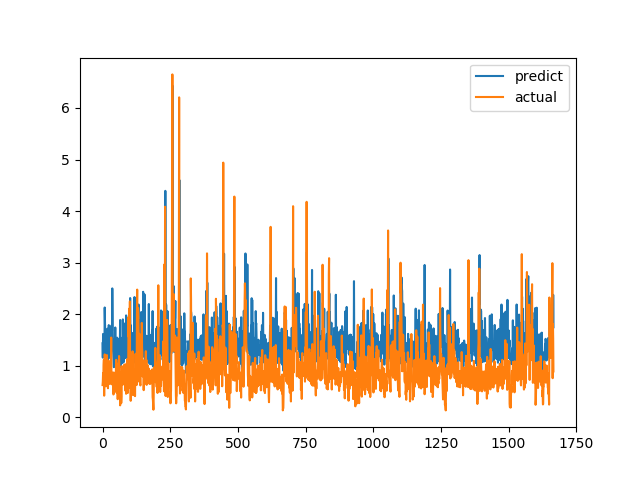

The table this chart was drawn from, first rows:
predict, actual
1.435, 0.6238
1.156, 0.6915
1.616, 0.8558
1.172, 0.7094
1.369, 1.015
1.253, 1.116
1.277, 0.4183
1.217, 1.002
2.129, 1.219
1.837, 1.143
1.579, 0.6528
1.671, 0.6747
1.153, 0.601
1.132, 0.6695
1.366, 0.6538
1.582, 0.7814
1.319, 1.206
1.573, 0.8469
1.718, 0.8286
1.167, 0.6482
1.109, 0.5624
1.383, 0.7183
1.15, 1.1
1.787, 0.9542
1.653, 0.729
1.361, 0.6694
1.691, 0.8631
1.465, 0.6465
1.368, 0.8223
1.148, 0.9236
1.732, 0.8301
1.194, 1.067
1.503, 1.546
1.781, 0.6827
1.678, 0.6386
1.681, 0.6464
2.5, 0.6881
2.022, 0.7274
1.601, 0.65
1.293, 0.8694
1.173, 0.4409
1.058, 0.4519
0.9711, 0.7575
1.321, 0.4952
1.512, 0.6851
1.095, 0.7244
1.066, 0.8654
1.742, 0.74
1.116, 0.8071
1.409, 0.8204
1.509, 1.114
1.125, 1.109
1.482, 0.4751
1.056, 1.039
1.544, 0.9458
1.51, 0.7878
1.419, 0.3505
1.227, 0.9368
1.235, 0.9868
1.249, 0.647
... 1,607 more rows
